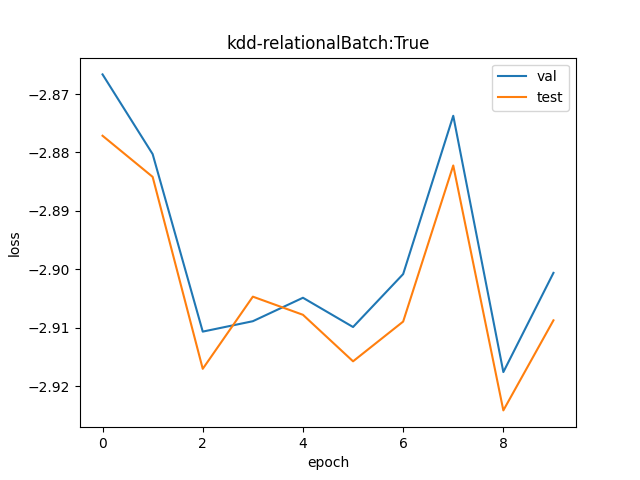

Values plotted in this chart, from the file beside it:
val, test
0.05689, 0.0563
0.05612, 0.0559
0.05444, 0.05409
0.05454, 0.05477
0.05476, 0.0546
0.05448, 0.05416
0.05498, 0.05453
0.05649, 0.05601
0.05406, 0.05371
0.05499, 0.05454
